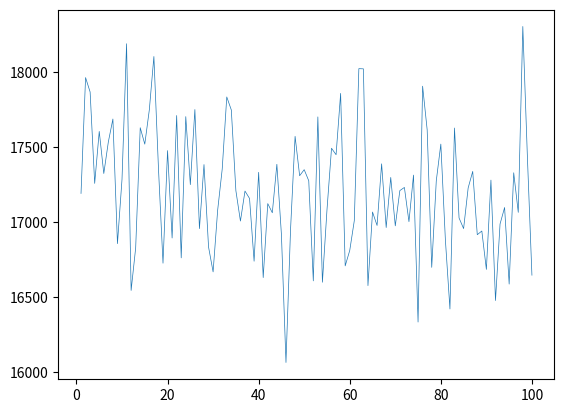

This chart was generated by the following Python code:
# author： zongwei
# description：ACO.TSP

import math
import random
import numpy as np
import matplotlib.pyplot as plt
import copy


alpha = 1  # 信息素重要程度因子
beta = 5  # 启发函数重要程度因子
vol = 0.5  # 信息素挥发因子
Q = 10000  # 信息素常数
city_num = 31  # 城市数量
ant_num = 31  # 蚂蚁数量
city_xy = [[1304, 2312], [3639, 1315], [4177, 2244], [3712, 1399], [3488, 1535], [3326, 1556], [3238, 1229], [4196, 1044],
     [4312, 790], [4386, 570], [3007, 1970], [2562, 1756], [2788, 1491], [2381, 1676], [1332, 695], [3715, 1678],
     [3918, 2179], [4061, 2370], [3780, 2212], [3676, 2578], [4029, 2838], [4263, 2931], [3429, 1908], [3507, 2376],
     [3394, 2643], [3439, 3201], [2935, 3240], [3140, 3550], [2545, 2357], [2778, 2826], [2370, 2975]]
city_list = list(range(0, city_num))  # 总城市的列表集合
information_ij = np.ones((city_num, city_num))   # 信息素浓度矩阵

# 城市之间的路径距离
length_ij = np.zeros((city_num, city_num))
for i in range(0, city_num):
    for j in range(0, city_num):
        length_ij[i][j] = math.sqrt((city_xy[i][0] - city_xy[j][0])**2 + (city_xy[i][1] - city_xy[j][1])**2)
        pass
    pass


# 产生蚂蚁的初始城市
def initial_ant_path_random():
    initial_ant_path = []  # 所有蚂蚁的路径列表
    for index in range(0, ant_num):
        initial_ant_path.append([random.randint(0, city_num-1)])
        pass
    return initial_ant_path


ant_path = initial_ant_path_random().copy()


# 计算允许访问的城市集合
def allow_city(arrived_city):
    not_arrived_city = list(set(city_list) - set(arrived_city))
    return not_arrived_city


# 输出转移概率归一化后并累加的函数
def normalize_sum(transport_probability_list):
    normalize_list = []
    for probability in transport_probability_list:
        normalize_list.append(probability/sum(transport_probability_list))
        pass
    normalize_array = np.array(normalize_list)
    sum_list = list(normalize_array.cumsum())
    return sum_list


# 计算城市之间的转移概率,输入参数为某一只蚂蚁的当前路径，计算出剩余可选城市和选择的概率
def calculate_transport_probability(ant_path_list):
    not_arrived_city_list = allow_city(ant_path_list)
    city_i = ant_path_list[-1]
    sum_ = 0
    transport_probability = []
    for city_j in not_arrived_city_list:
        sum_ = sum_ + information_ij[city_i][city_j]**alpha * (1/length_ij[city_i][city_j])**beta
        pass
    for city_j in not_arrived_city_list:
        transport_probability.append((information_ij[city_i][city_j]**alpha * (1/length_ij[city_i][city_j])**beta)/sum_)
        pass
    normalize_sum_list = normalize_sum(transport_probability)
    return not_arrived_city_list, normalize_sum_list


# 计算路径长度,输入参数为所有蚂蚁的不闭环的路径
def calculate_path_length(all_ant_path):
    all_ant_path_length = []
    for every_ant_path in all_ant_path:
        length = 0
        for i in range(0, city_num - 1):
            length = length + math.sqrt((city_xy[every_ant_path[i]][0]-city_xy[every_ant_path[i+1]][0])**2 + (city_xy[every_ant_path[i]][1]-city_xy[every_ant_path[i+1]][1])**2)
            pass
        length = length + math.sqrt((city_xy[every_ant_path[30]][0]-city_xy[every_ant_path[0]][0])**2 + (city_xy[every_ant_path[30]][1]-city_xy[every_ant_path[0]][1])**2)
        all_ant_path_length.append(length)
        pass
    return all_ant_path_length


# 轮盘赌选择下一个城市
def choose_next_city(all_ant_path):
    # new_all_ant_path = all_ant_path.copy()
    new_all_ant_path = copy.deepcopy(all_ant_path)
    for every_ant_path in new_all_ant_path:
        not_arrived_city_list, normalize_sum_list = calculate_transport_probability(every_ant_path)
        temp = random.random()
        for i in range(0, len(normalize_sum_list)):
            if normalize_sum_list[i] > temp:
                every_ant_path.append(not_arrived_city_list[i])
                break
                pass
            pass
        pass
    return new_all_ant_path
    pass


generation = 0
generation_max = 100
if __name__ == '__main__':
    x_list = []
    y_list = []
    y1_list = []
    result_list = []
    while generation < generation_max:
        # ant_now_path = ant_path.copy()
        ant_now_path = copy.deepcopy(ant_path)
        for i in range(0, city_num):
            ant_next_path = choose_next_city(ant_now_path)
            ant_now_path = ant_next_path
            pass
        all_ant_path_length = calculate_path_length(ant_now_path)
        information_ij_delta = np.zeros((city_num, city_num))
        # information_ij_delta = information_ij_delta_.copy()
        for ant_index, every_ant_path in enumerate(ant_now_path):
            for i in range(0, city_num - 1):
                information_ij_delta[every_ant_path[i]][every_ant_path[i+1]], information_ij_delta[every_ant_path[i+1]][every_ant_path[i]] = Q/all_ant_path_length[ant_index], Q/all_ant_path_length[ant_index]
                pass
            information_ij_delta[every_ant_path[30]][every_ant_path[0]], information_ij_delta[every_ant_path[0]][every_ant_path[30]] = Q/all_ant_path_length[ant_index], Q/all_ant_path_length[ant_index]
            pass
        information_ij = (1 - vol) * information_ij + information_ij_delta
        generation += 1
        print(generation)
        x_list.append(generation)
        # y_list.append(sum(all_ant_path_length)/31)
        y1_list.append(min(all_ant_path_length))
        pass
    print(min(all_ant_path_length), ant_now_path[all_ant_path_length.index(min(all_ant_path_length))])
    # print(all_ant_path_length.means())
    # print(sum(all_ant_path_length)/31)
    pass
    plt.plot(x_list, y1_list, linewidth=0.5)
    plt.show()
